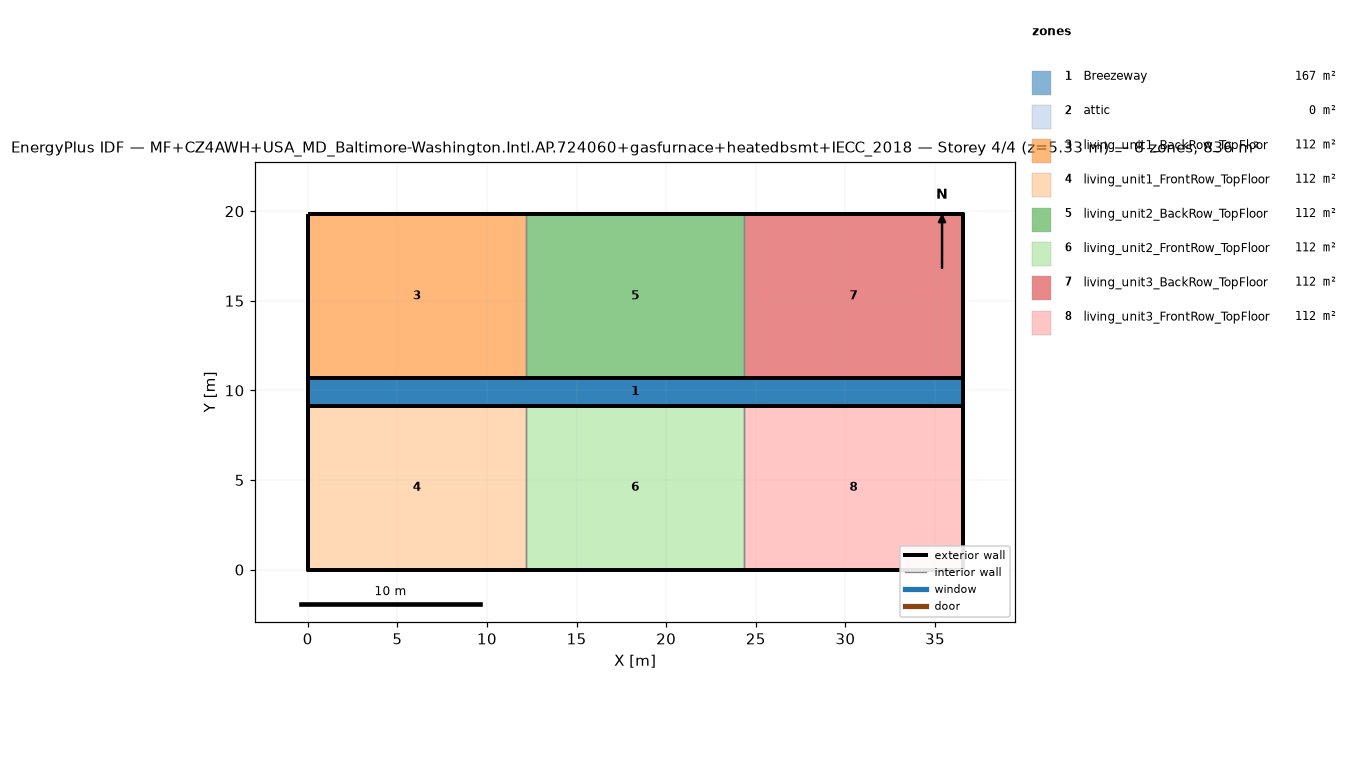
=== STOREY PLAN SPEC (per zone: floor XY polygon, exterior-wall plan segments, windows/doors) ===
zone 1: Breezeway  (167.0 m²)
  floor: (36.54, 9.16) (0.00, 9.16) (0.00, 10.68) (36.54, 10.68)
  floor: (36.54, 9.16) (0.00, 9.16) (0.00, 10.68) (36.54, 10.68)
  floor: (36.54, 9.16) (0.00, 9.16) (0.00, 10.68) (36.54, 10.68)
zone 2: attic  (0.0 m²)
  exterior wall: (36.54, 0.00) – (36.54, 19.84) – (36.54, 9.92)  [29.8 m]
  exterior wall: (0.00, 19.84) – (0.00, 0.00) – (0.00, 9.92)  [29.8 m]
zone 3: living_unit1_BackRow_TopFloor  (111.5 m²)
  floor: (12.18, 10.68) (0.00, 10.68) (0.00, 19.84) (12.18, 19.84)
  exterior wall: (12.18, 19.84) – (0.00, 19.84)  [12.2 m]
  exterior wall: (0.00, 19.84) – (0.00, 10.68)  [9.2 m]
  exterior wall: (0.00, 10.68) – (12.18, 10.68)  [12.2 m]
  interior walls: 1
zone 4: living_unit1_FrontRow_TopFloor  (111.5 m²)
  floor: (12.18, 0.00) (0.00, 0.00) (0.00, 9.16) (12.18, 9.16)
  exterior wall: (0.00, 0.00) – (12.18, 0.00)  [12.2 m]
  exterior wall: (0.00, 9.16) – (0.00, 0.00)  [9.2 m]
  exterior wall: (12.18, 9.16) – (0.00, 9.16)  [12.2 m]
  interior walls: 1
zone 5: living_unit2_BackRow_TopFloor  (111.5 m²)
  floor: (24.36, 10.68) (12.18, 10.68) (12.18, 19.84) (24.36, 19.84)
  exterior wall: (12.18, 10.68) – (24.36, 10.68)  [12.2 m]
  exterior wall: (24.36, 19.84) – (12.18, 19.84)  [12.2 m]
  interior walls: 2
zone 6: living_unit2_FrontRow_TopFloor  (111.5 m²)
  floor: (24.36, 0.00) (12.18, 0.00) (12.18, 9.16) (24.36, 9.16)
  exterior wall: (12.18, 0.00) – (24.36, 0.00)  [12.2 m]
  exterior wall: (24.36, 9.16) – (12.18, 9.16)  [12.2 m]
  interior walls: 2
zone 7: living_unit3_BackRow_TopFloor  (111.5 m²)
  floor: (36.54, 10.68) (24.36, 10.68) (24.36, 19.84) (36.54, 19.84)
  exterior wall: (36.54, 10.68) – (36.54, 19.84)  [9.2 m]
  exterior wall: (36.54, 19.84) – (24.36, 19.84)  [12.2 m]
  exterior wall: (24.36, 10.68) – (36.54, 10.68)  [12.2 m]
  interior walls: 1
zone 8: living_unit3_FrontRow_TopFloor  (111.5 m²)
  floor: (36.54, 0.00) (24.36, 0.00) (24.36, 9.16) (36.54, 9.16)
  exterior wall: (24.36, 0.00) – (36.54, 0.00)  [12.2 m]
  exterior wall: (36.54, 0.00) – (36.54, 9.16)  [9.2 m]
  exterior wall: (36.54, 9.16) – (24.36, 9.16)  [12.2 m]
  interior walls: 1

=== DERIVED (storey summary) ===
Building: MF+CZ4AWH+USA_MD_Baltimore-Washington.Intl.AP.724060+gasfurnace+heatedbsmt+IECC_2018
Storey: 4 of 4  (floor level z = 5.33 m)
Storey gross floor area: 836.2 m²
Zones on this storey: 8
  - Breezeway: floor 167.0 m²
  - attic: floor 0.0 m²; exterior wall 59.5 m (81.9 m²); WWR 0.0%
  - living_unit1_BackRow_TopFloor: floor 111.5 m²; exterior wall 33.5 m (86.9 m²); WWR 0.0%
  - living_unit1_FrontRow_TopFloor: floor 111.5 m²; exterior wall 33.5 m (86.9 m²); WWR 0.0%
  - living_unit2_BackRow_TopFloor: floor 111.5 m²; exterior wall 24.4 m (63.1 m²); WWR 0.0%
  - living_unit2_FrontRow_TopFloor: floor 111.5 m²; exterior wall 24.4 m (63.1 m²); WWR 0.0%
  - living_unit3_BackRow_TopFloor: floor 111.5 m²; exterior wall 33.5 m (86.9 m²); WWR 0.0%
  - living_unit3_FrontRow_TopFloor: floor 111.5 m²; exterior wall 33.5 m (86.9 m²); WWR 0.0%
Zone adjacency (shared interzone walls):
  - living_unit1_BackRow_TopFloor ↔ living_unit2_BackRow_TopFloor
  - living_unit1_FrontRow_TopFloor ↔ living_unit2_FrontRow_TopFloor
  - living_unit2_BackRow_TopFloor ↔ living_unit3_BackRow_TopFloor
  - living_unit2_FrontRow_TopFloor ↔ living_unit3_FrontRow_TopFloor